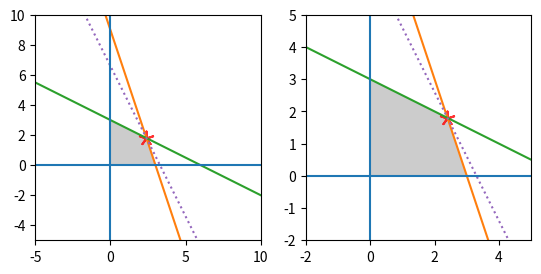
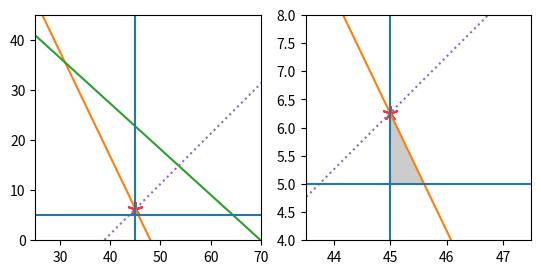
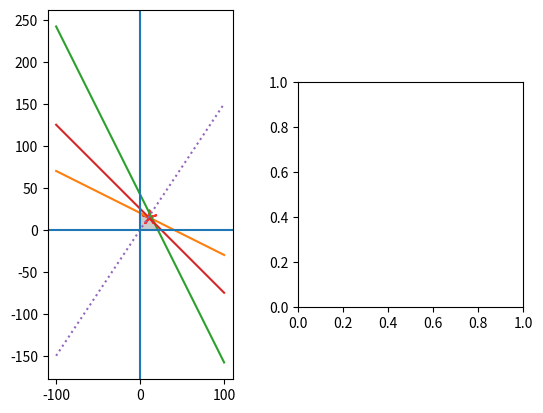

The script that saved these images, in order: (Note: this script raises an exception after producing the figures.)
from scipy.optimize import linprog, OptimizeResult
import numpy as np
import matplotlib.pyplot as plt

c = np.array([2, 1])
G = np.array([[3, 1],
              [1, 2]])
h = np.array([9, 6])
r: OptimizeResult = linprog(
    c=-c,
    A_ub=G,
    b_ub=h,
    bounds=[(0, None), (0, None)],
    method='simplex'
)

print(r)

fig, (ax1, ax2) = plt.subplots(1, 2)


def y1(x: float) -> float:
    return 9 - 3 * x


def y2(x: float) -> float:
    return (6 - x) / 2


def y4(x: float) -> float:
    return - 2 * x + (1.8 - (- 2 * 2.4))


x, y = np.meshgrid(np.linspace(0, 20, 5000), np.linspace(0, 20, 5000))

feasible = (
        (3 * x + y <= 9) &
        (x + 2 * y <= 6) &
        (x >= 0) &
        (y >= 0)
)

for ax in [ax1, ax2]:
    ax.imshow(
        feasible.astype(int),
        extent=(x.min(), x.max(), y.min(), y.max()),
        origin="lower",
        cmap="Greys",
        alpha=0.2
    )

    xs = np.asarray([-100, 100])

    ax.plot(xs, y1(xs), c='C1')
    ax.plot(xs, y2(xs), c='C2')
    ax.plot(xs, y4(xs), c='C4', linestyle='dotted')
    ax.axvline(0)
    ax.axhline(0)

    ax.scatter(r.x[0], r.x[1], marker=(5, 2), c='r', alpha=0.8, s=100)

ax1.set(
    xlim=[-5, 10],
    ylim=[-5, 10]
)

ax2.set(
    xlim=[-2, 5],
    ylim=[-2, 5]
)

fig.savefig("0.svg")

c = np.array([1, 1])
G = np.array([[50, 24],
              [30, 33]])
h = np.array([40, 35]) * 60
r: OptimizeResult = linprog(
    c=-c,
    A_ub=G,
    b_ub=h,
    bounds=[(75 - 30, None), (95 - 90, None)],
    method='simplex'
)
print(r)

fig, (ax1, ax2) = plt.subplots(1, 2)


def y1(x: float) -> float:
    return (40 * 60 - 50 * x) / 24


def y2(x: float) -> float:
    return (35 * 60 - 30 * x) / 33


def y4(x: float) -> float:
    return x + (6.26 - 45)


x, y = np.meshgrid(np.linspace(44, 46, 5000), np.linspace(4, 8, 5000))

feasible = (
        (50 * x + 24 * y <= 40 * 60) &
        (30 * x + 33 * y <= 35 * 60) &
        (x > 75 - 30) &
        (y > 95 - 90)
)

for ax in [ax1, ax2]:
    ax.imshow(
        feasible.astype(int),
        extent=(x.min(), x.max(), y.min(), y.max()),
        origin="lower",
        cmap="Greys",
        alpha=0.2
    )

    xs = np.asarray([-100, 100])

    ax.plot(xs, y1(xs), c='C1')
    ax.plot(xs, y2(xs), c='C2')
    ax.plot(xs, y4(xs), c='C4', linestyle='dotted')
    ax.axvline(75 - 30)
    ax.axhline(95 - 90)

    ax.scatter(r.x[0], r.x[1], marker=(5, 2), c='r', alpha=0.8, s=100)

ax1.set(
    xlim=[25, 70],
    ylim=[0, 45]
)

ax2.set(
    xlim=[43.5, 47.5],
    ylim=[4, 8]
)

fig.savefig("1.svg")

c = np.array([20, 30])
G = np.array([[1, 2],
              [2, 1],
              [1, 1]])
h = np.array([40, 42, 25])
r: OptimizeResult = linprog(
    c=-c,
    A_ub=G,
    b_ub=h,
    bounds=[(0, None), (0, None)],
    method='simplex'
)
print(r)

fig, (ax1, ax2) = plt.subplots(1, 2)


def y1(x: float) -> float:
    return (40 - x) / 2


def y2(x: float) -> float:
    return 42 - 2 * x


def y3(x: float) -> float:
    return 25 - x


def y4(x: float) -> float:
    return 3 * x / 2 + (15 - 3 * 10 / 2)


x, y = np.meshgrid(np.linspace(0, 25, 5000), np.linspace(0, 25, 5000))

feasible = (
        (x + 2 * y <= 40) &
        (2 * x + y <= 42) &
        (x + y <= 25) &
        (x >= 0) &
        (y >= 0)
)

for ax in [ax1, ax2]:
    ax.imshow(
        feasible.astype(int),
        extent=(x.min(), x.max(), y.min(), y.max()),
        origin="lower",
        cmap="Greys",
        alpha=0.2
    )

    xs = np.asarray([-100, 100])

    ax.plot(xs, y1(xs), c='C1')
    ax.plot(xs, y2(xs), c='C2')
    ax.plot(xs, y3(xs), c='C3')
    ax.plot(xs, y4(xs), c='C4', linestyle='dotted')
    ax.axvline(0)
    ax.axhline(0)

    ax.scatter(r.x[0], r.x[1], marker=(5, 2), c='r', alpha=0.8, s=100)

ax1.set(
    xlim=[-5 - 20, 45 + 10],
    ylim=[-5 - 20, 45 + 10]
)

ax2.set(
    xlim=[-5, 25],
    ylim=[-5, 25]
)

fig.savefig("2.svg")
